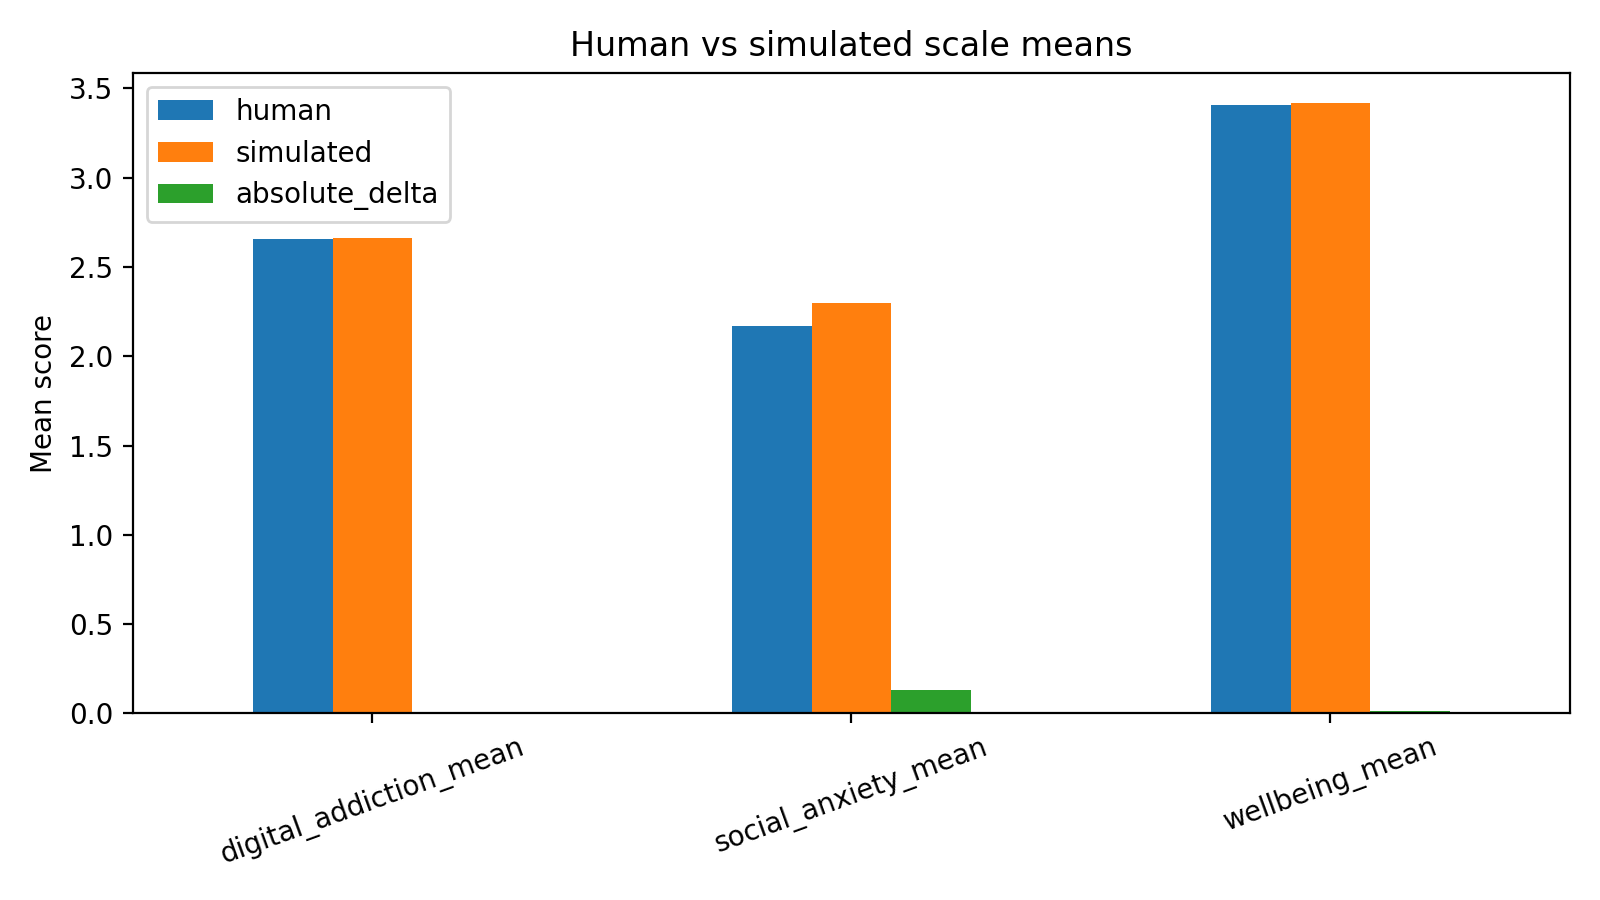

The data file committed next to this chart (first rows):
scale, human, simulated, absolute_delta
digital_addiction_mean, 2.659, 2.663, 0.004412
social_anxiety_mean, 2.171, 2.3, 0.1295
wellbeing_mean, 3.406, 3.417, 0.01155
